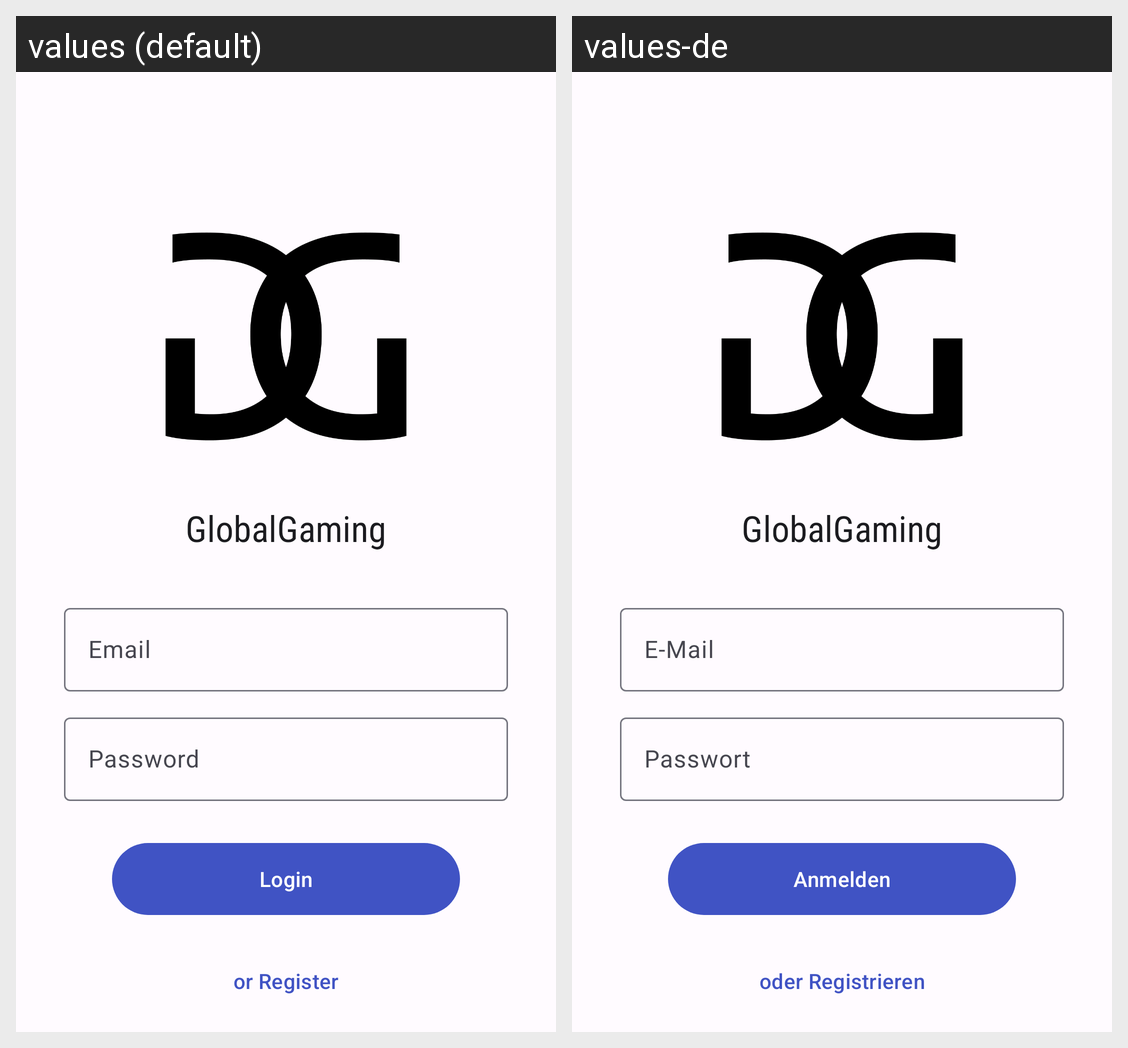

Translations of the strings shown on this Android screen, per locale in the grid:
Android screen res/layout/fragment_login.xml rendered under 2 locales, left to right: values (default), values-de. Device: Nexus 5 (rendered at 1080×1920; each locale shown at half size, 540×960, under a caption strip naming it); theme Theme.GlobalGaming.
Strings drawn on this screen, with the default value and each locale's value (text and hints the layout hard-codes, and strings that could not be matched under every locale, appear in the picture but are not listed):

app_name
  values: GlobalGaming
  values-de: GlobalGaming

email
  values: Email
  values-de: E-Mail

password
  values: Password
  values-de: Passwort

login
  values: Login
  values-de: Anmelden

or_registration
  values: or Register
  values-de: oder Registrieren
